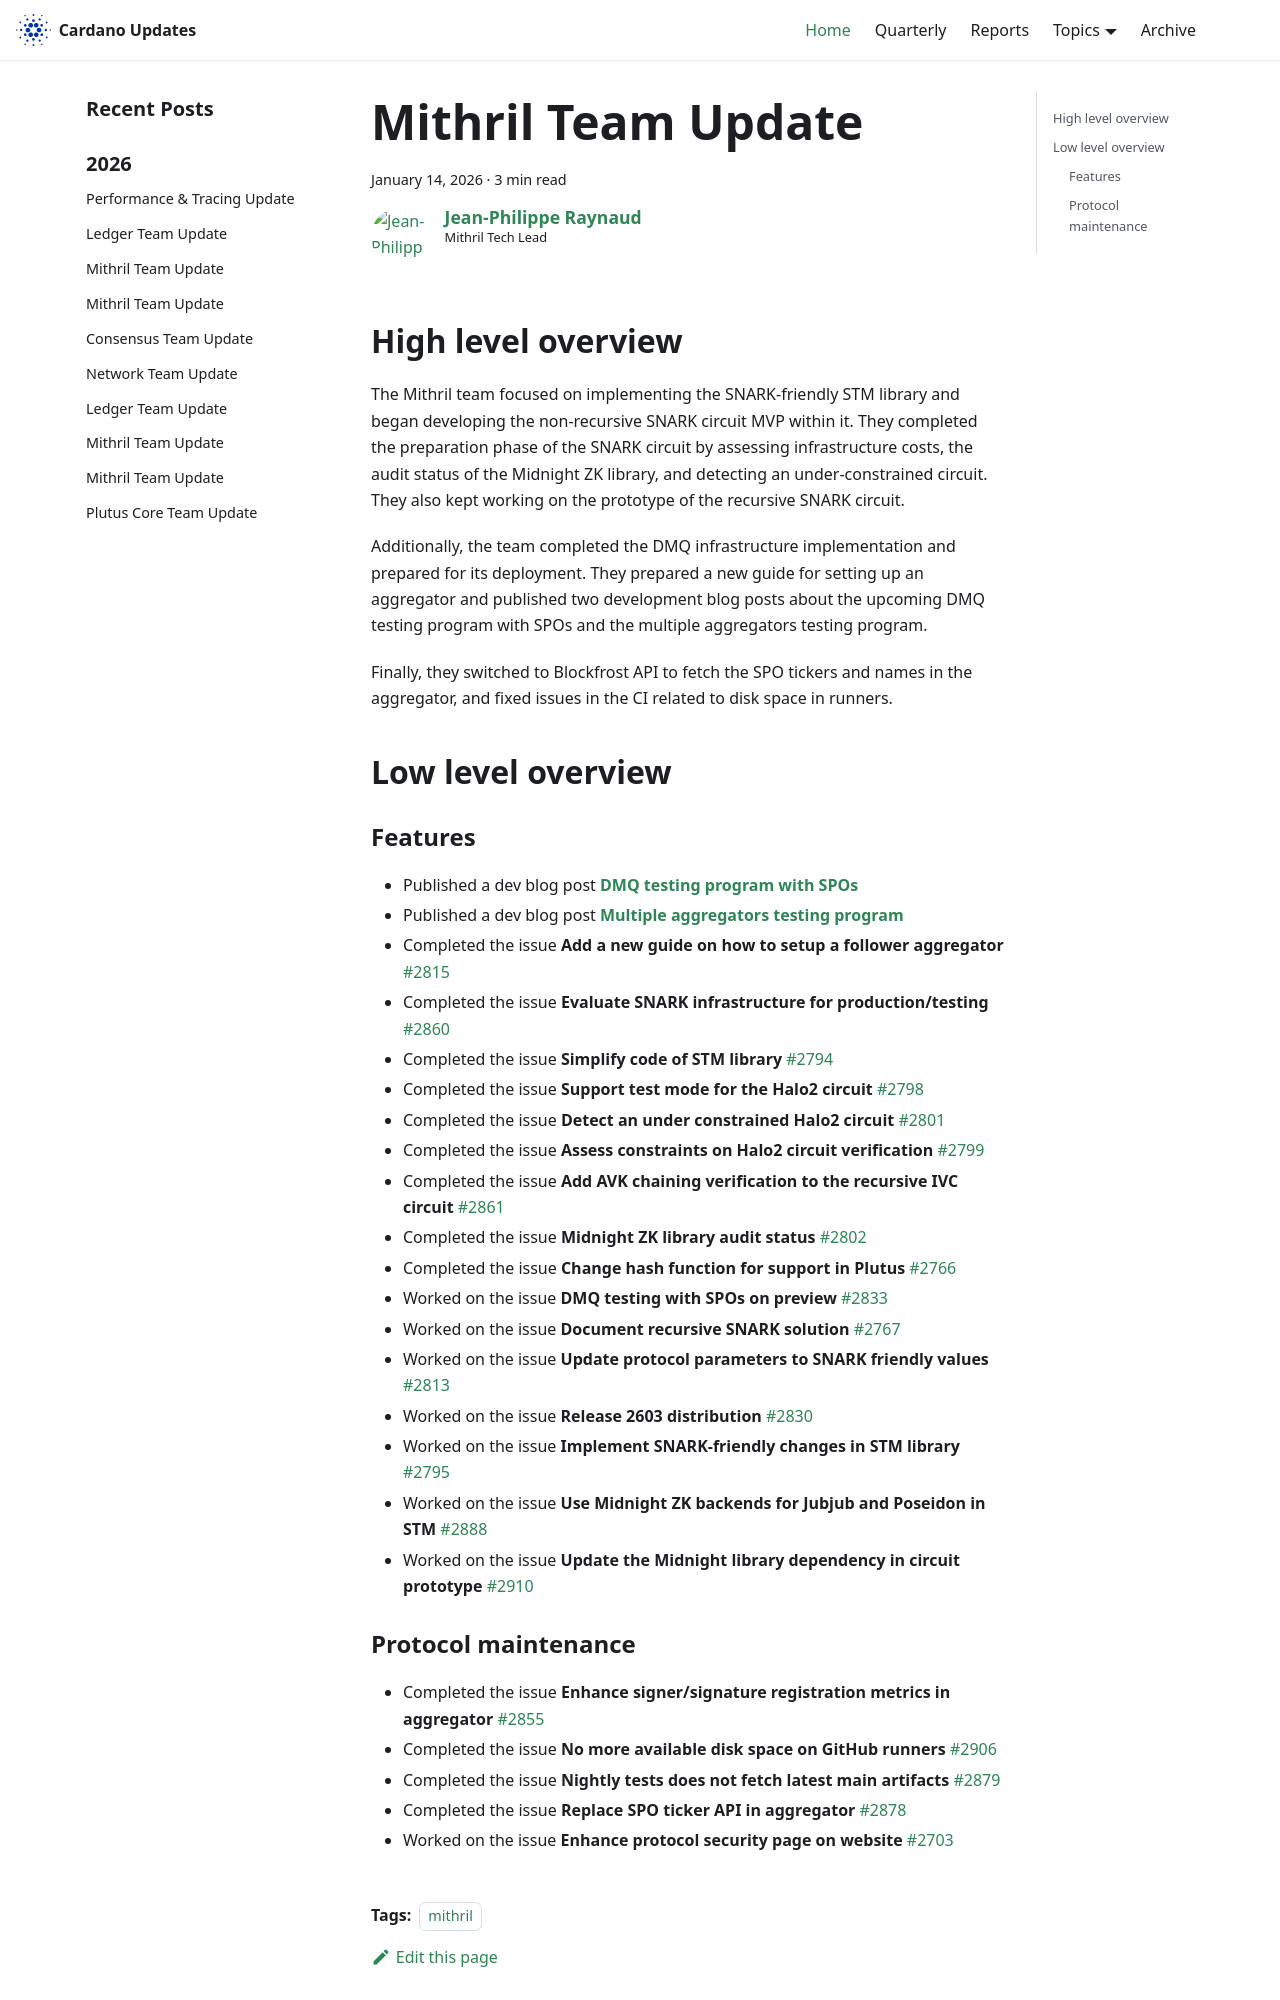

repository: IntersectMBO/cardano-updates · page: 2026-01-14-mithril/index.html · generator: docusaurus

---
title: Mithril Team Update
slug: 2026-01-14-mithril
authors: jpraynaud
tags: [mithril]
hide_table_of_contents: false
---

## High level overview

The Mithril team focused on implementing the SNARK-friendly STM library and began developing the non-recursive SNARK circuit MVP within it. They completed the preparation phase of the SNARK circuit by assessing infrastructure costs, the audit status of the Midnight ZK library, and detecting an under-constrained circuit. They also kept working on the prototype of the recursive SNARK circuit.

Additionally, the team completed the DMQ infrastructure implementation and prepared for its deployment. They prepared a new guide for setting up an aggregator and published two development blog posts about the upcoming DMQ testing program with SPOs and the multiple aggregators testing program.

Finally, they switched to Blockfrost API to fetch the SPO tickers and names in the aggregator, and fixed issues in the CI related to disk space in runners.

## Low level overview

### Features

- Published a dev blog post [**DMQ testing program with SPOs**](https://mithril.network/doc/dev-blog/2026/01/06/dmq-testing-program)
- Published a dev blog post [**Multiple aggregators testing program**](https://mithril.network/doc/dev-blog/2026/01/06/multiple-aggregators-testing-program)
- Completed the issue **Add a new guide on how to setup a follower aggregator** [#2815](https://github.com/input-output-hk/mithril/issues/2815)
- Completed the issue **Evaluate SNARK infrastructure for production/testing** [#2860](https://github.com/input-output-hk/mithril/issues/2860)
- Completed the issue **Simplify code of STM library** [#2794](https://github.com/input-output-hk/mithril/issues/2794)
- Completed the issue **Support test mode for the Halo2 circuit** [#2798](https://github.com/input-output-hk/mithril/issues/2798)
- Completed the issue **Detect an under constrained Halo2 circuit** [#2801](https://github.com/input-output-hk/mithril/issues/2801)
- Completed the issue **Assess constraints on Halo2 circuit verification** [#2799](https://github.com/input-output-hk/mithril/issues/2799)
- Completed the issue **Add AVK chaining verification to the recursive IVC circuit** [#2861](https://github.com/input-output-hk/mithril/issues/2861)
- Completed the issue **Midnight ZK library audit status** [#2802](https://github.com/input-output-hk/mithril/issues/2802)
- Completed the issue **Change hash function for support in Plutus** [#2766](https://github.com/input-output-hk/mithril/issues/2766)
- Worked on the issue **DMQ testing with SPOs on preview** [#2833](https://github.com/input-output-hk/mithril/issues/2833)
- Worked on the issue **Document recursive SNARK solution** [#2767](https://github.com/input-output-hk/mithril/issues/2767)
- Worked on the issue **Update protocol parameters to SNARK friendly values** [#2813](https://github.com/input-output-hk/mithril/issues/2813)
- Worked on the issue **Release 2603 distribution** [#2830](https://github.com/input-output-hk/mithril/issues/2830)
- Worked on the issue **Implement SNARK-friendly changes in STM library** [#2795](https://github.com/input-output-hk/mithril/issues/2795)
- Worked on the issue **Use Midnight ZK backends for Jubjub and Poseidon in STM** [#2888](https://github.com/input-output-hk/mithril/issues/2888)
- Worked on the issue **Update the Midnight library dependency in circuit prototype** [#2910](https://github.com/input-output-hk/mithril/issues/2910)
